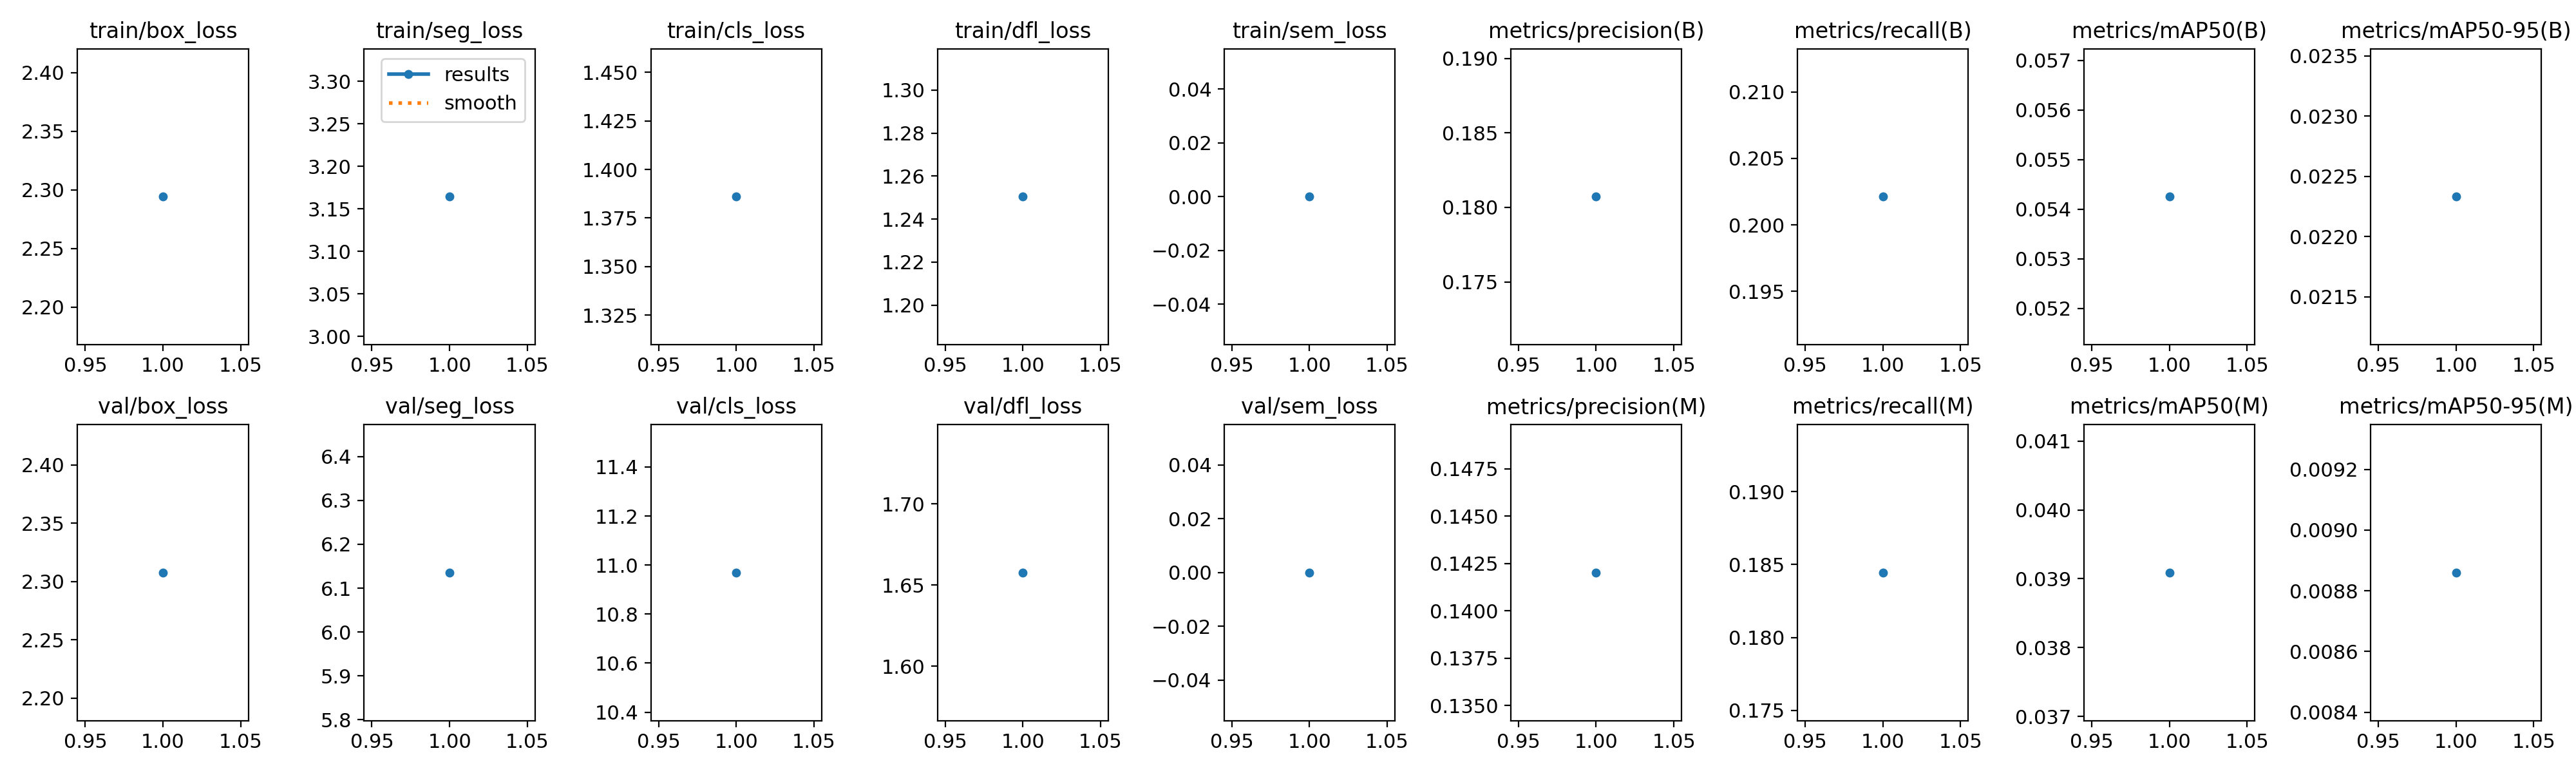

The data file committed next to this chart (first rows):
epoch, time, train/box_loss, train/seg_loss, train/cls_loss, train/dfl_loss, train/sem_loss, metrics/precision(B), metrics/recall(B), metrics/mAP50(B), metrics/mAP50-95(B), metrics/precision(M), metrics/recall(M), metrics/mAP50(M), metrics/mAP50-95(M), val/box_loss, val/seg_loss, val/cls_loss, val/dfl_loss, val/sem_loss, lr/pg0, lr/pg1, lr/pg2
1, 31.17, 2.294, 3.164, 1.386, 1.25, 0, 0.1807, 0.2021, 0.05425, 0.02233, 0.142, 0.1845, 0.03909, 0.00886, 2.308, 6.136, 10.97, 1.658, 0, 0.003316, 0.003316, 0.07015
